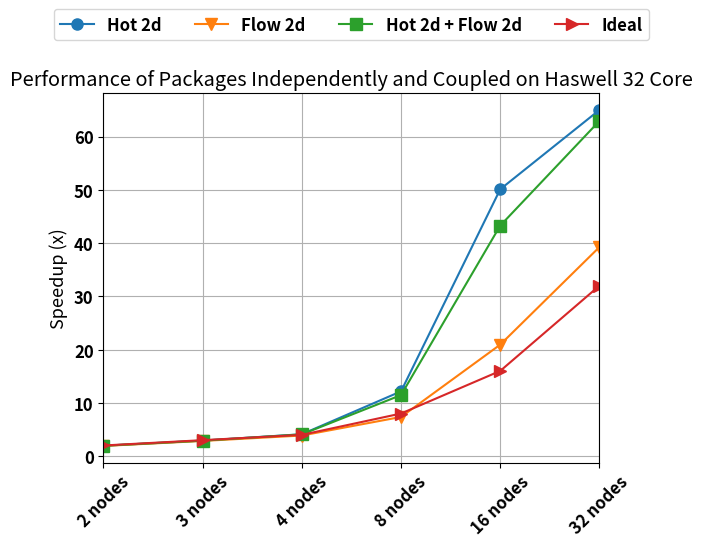

Recreate this plot in Python.
#!/usr/bin/python
import csv
import matplotlib.pyplot as plt
import itertools
import numpy as np
from operator import itemgetter

applications = [ 'Hot 2d', 'Flow 2d', 'Hot 2d + Flow 2d', 'Ideal' ]
labels = [ '1 node', '2 nodes', '3 nodes', '4 nodes', '8 nodes', '16 nodes', '32 nodes' ]
results = [
        [1.951604599, 2.920390344, 4.114327062, 12.16256684, 50.0969163, 64.98285714 ],
        [1.914634146, 2.854545455, 3.87654321, 7.359375, 20.93333333, 39.25],
        [ 1.956687292, 2.910785933, 4.091904446, 11.46189591, 43.27368421, 62.92346939 ],
        [2, 3, 4, 8, 16, 32]]

icons = [ 'o-', 'v-', 's-', '>-', 'p-' ]
label_column = 0
header_row = 0
result_columns = [ 1, 2, 3 ]
error_column = 6

def Program():
    font = { 'family' : 'sans-serif', 'weight' : 'bold', 'size' : 12 }
    plt.rc('font', **font)
    fig, ax = plt.subplots(facecolor='white')

    for rr in range(0, len(results)):
        x = np.arange(1, len(labels))
        plt.plot(x, results[rr], icons[rr], label=applications[rr], ms=8.0)

    ind = range(0, len(labels))
    locs, xlabels = plt.xticks(ind, labels, fontsize=12, rotation=90)
    plt.setp(xlabels, rotation=45)
    ax.set_xlim([1, len(labels)-1])
    #ax.set_ylim([0, 100])

    handles,axlabels=ax.get_legend_handles_labels()
    ax.legend(handles, applications, loc='upper center', 
            bbox_to_anchor=(0.5, 1.25), 
            ncol=4, fancybox=True, shadow=False, prop={'size':12})

    ax.grid(zorder=0)
    plt.title('Performance of Packages Independently and Coupled on Haswell 32 Core')
    plt.ylabel('Speedup (x)', fontsize=13)
    plt.show()

Program()
